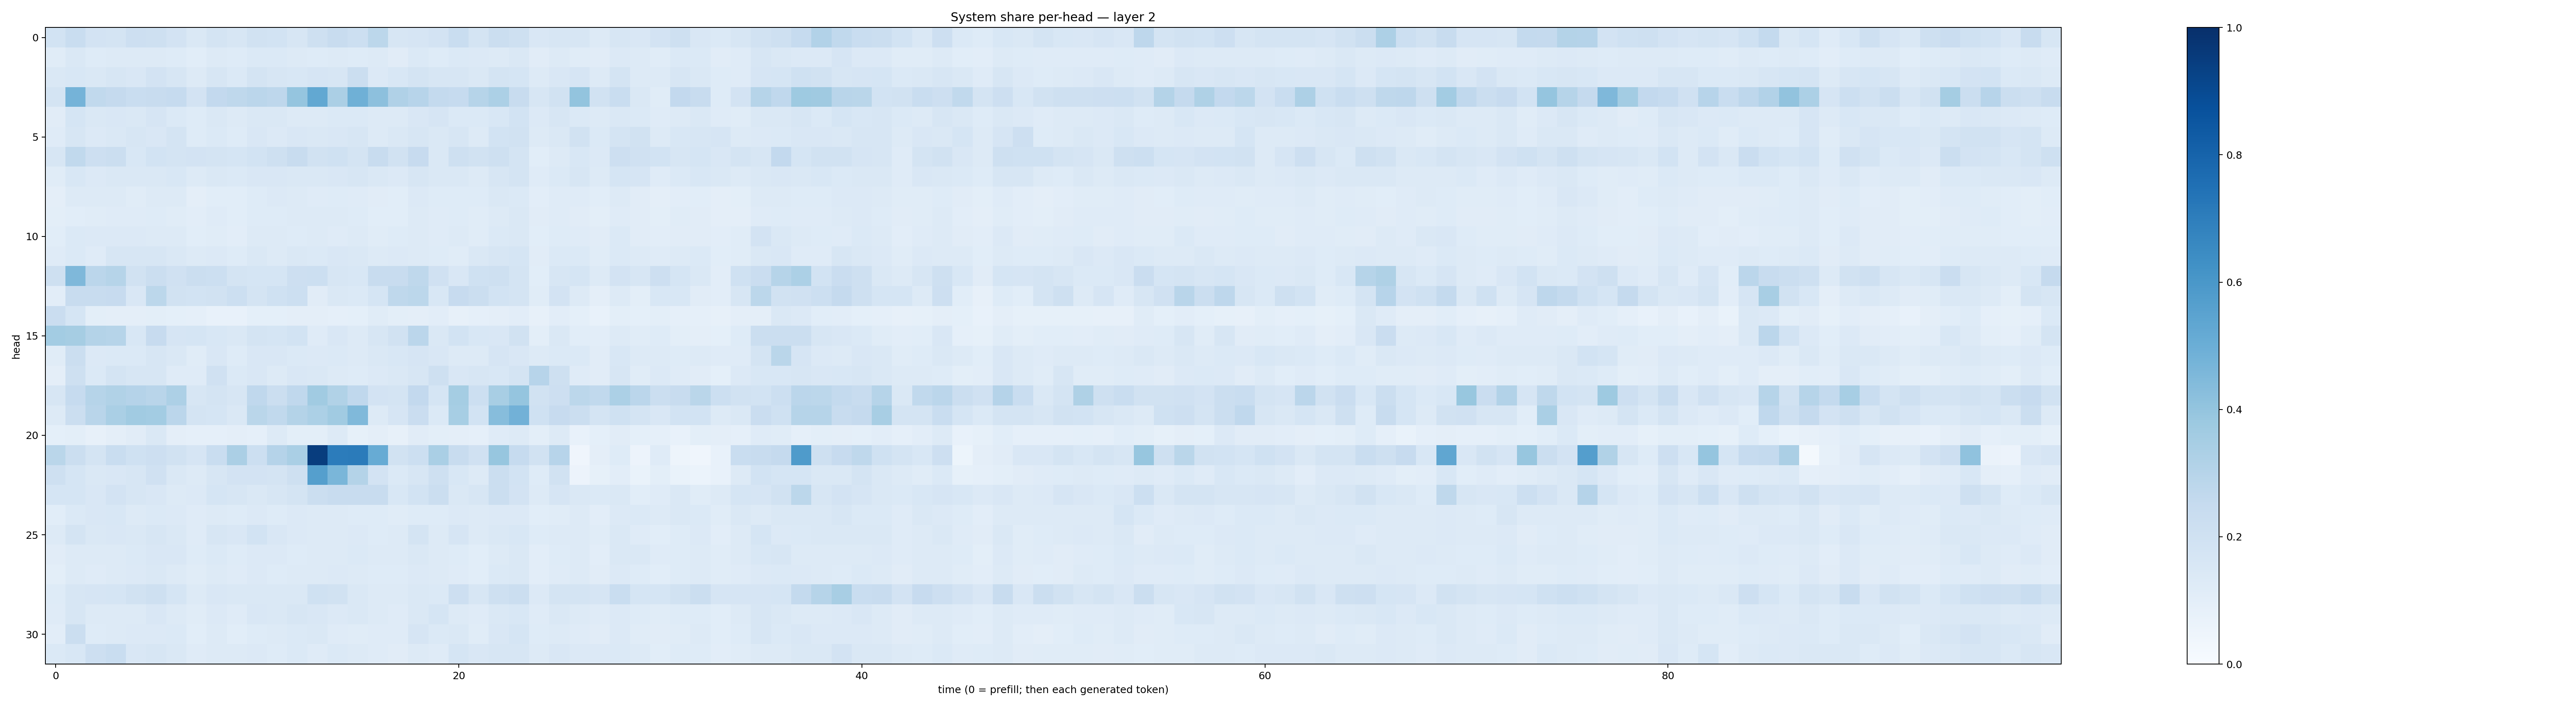

The data file committed next to this chart (first rows):
0.18391985, 0.23258579, 0.18309517, 0.17248623, 0.21153449, 0.21072616, 0.18118745, 0.1470669, 0.17662092, 0.15880856, 0.1903371, 0.18660812, 0.15994681, 0.20500329, 0.23794958, 0.21626046, 0.27934402, 0.16318315, 0.16732435, 0.18051833, 0.23357576, 0.1786389, 0.22329941, 0.2071029
0.116, 0.1474, 0.1249, 0.1288, 0.126, 0.1283, 0.1211, 0.1093, 0.1308, 0.1227, 0.1377, 0.1396, 0.1303, 0.1217, 0.1257, 0.1225, 0.1251, 0.113, 0.139, 0.1225, 0.1372, 0.1339, 0.1324, 0.1407
0.1482, 0.1555, 0.1419, 0.1584, 0.1492, 0.1804, 0.1595, 0.1292, 0.1591, 0.1369, 0.1723, 0.1639, 0.155, 0.1643, 0.1635, 0.2241, 0.1365, 0.1549, 0.1762, 0.1602, 0.1563, 0.1413, 0.1748, 0.1695
0.1726, 0.4761, 0.2632, 0.2519, 0.2339, 0.2401, 0.2468, 0.1798, 0.2611, 0.2724, 0.2824, 0.2737, 0.3982, 0.5248, 0.3335, 0.4906, 0.4154, 0.3169, 0.2933, 0.2553, 0.2498, 0.2985, 0.3319, 0.2413
0.1109, 0.1698, 0.145, 0.1512, 0.1418, 0.1657, 0.1386, 0.1215, 0.1424, 0.1296, 0.1468, 0.1439, 0.1321, 0.1257, 0.1376, 0.1402, 0.1254, 0.1292, 0.1506, 0.1655, 0.1398, 0.1373, 0.1553, 0.1836
0.1179, 0.1573, 0.1359, 0.1476, 0.1588, 0.1513, 0.172, 0.123, 0.1383, 0.122, 0.1507, 0.1335, 0.1487, 0.1476, 0.1513, 0.1637, 0.1317, 0.1419, 0.1566, 0.1409, 0.158, 0.1305, 0.1836, 0.1883
0.1588, 0.263, 0.2114, 0.2244, 0.1532, 0.1848, 0.1752, 0.1817, 0.1767, 0.169, 0.1843, 0.2036, 0.236, 0.1915, 0.1993, 0.177, 0.2393, 0.1875, 0.2439, 0.1454, 0.208, 0.1891, 0.2042, 0.1783
0.1166, 0.1545, 0.1338, 0.1413, 0.1439, 0.1477, 0.1529, 0.1278, 0.1481, 0.137, 0.1516, 0.1513, 0.1448, 0.1456, 0.1514, 0.1563, 0.1409, 0.1341, 0.1586, 0.145, 0.1484, 0.1277, 0.1596, 0.1735
0.09557, 0.1264, 0.1267, 0.1309, 0.1161, 0.1267, 0.125, 0.09742, 0.1074, 0.1081, 0.1217, 0.1363, 0.1312, 0.1173, 0.1223, 0.1209, 0.1101, 0.1063, 0.1356, 0.1234, 0.1226, 0.1225, 0.1451, 0.1393
0.1003, 0.1079, 0.1141, 0.1204, 0.1187, 0.1238, 0.1168, 0.1041, 0.1199, 0.1079, 0.1222, 0.1224, 0.1256, 0.1258, 0.1291, 0.1217, 0.1081, 0.1081, 0.1264, 0.1185, 0.1238, 0.1135, 0.1302, 0.1415
0.1055, 0.1391, 0.1336, 0.1344, 0.134, 0.1256, 0.1321, 0.1056, 0.116, 0.1029, 0.1277, 0.1278, 0.1216, 0.126, 0.1208, 0.1287, 0.1137, 0.1232, 0.1293, 0.1205, 0.1277, 0.1168, 0.1396, 0.1465
0.1206, 0.138, 0.1203, 0.157, 0.1568, 0.1578, 0.1416, 0.1279, 0.1333, 0.1243, 0.1408, 0.1303, 0.1466, 0.1396, 0.1496, 0.1427, 0.1306, 0.1352, 0.1295, 0.122, 0.116, 0.1454, 0.162, 0.1692
0.2061, 0.4505, 0.2814, 0.2987, 0.1931, 0.2197, 0.1962, 0.2239, 0.2159, 0.1743, 0.1681, 0.1689, 0.2111, 0.2152, 0.161, 0.1558, 0.2406, 0.2359, 0.2705, 0.1959, 0.1515, 0.201, 0.2056, 0.1778
0.1027, 0.2375, 0.2345, 0.2435, 0.1501, 0.2791, 0.1881, 0.1864, 0.1924, 0.2169, 0.1775, 0.2006, 0.2187, 0.1107, 0.1462, 0.139, 0.1708, 0.272, 0.2785, 0.1528, 0.2455, 0.2204, 0.1847, 0.1783
0.2287, 0.169, 0.1007, 0.09573, 0.09705, 0.09934, 0.09108, 0.08714, 0.07564, 0.07567, 0.09173, 0.09102, 0.09432, 0.09439, 0.08881, 0.09112, 0.1165, 0.09828, 0.09693, 0.1033, 0.08015, 0.08906, 0.09715, 0.1024
0.3579, 0.3486, 0.3086, 0.2977, 0.1531, 0.2429, 0.165, 0.1696, 0.1545, 0.1415, 0.1768, 0.1697, 0.1853, 0.1206, 0.1517, 0.1276, 0.1576, 0.1924, 0.2817, 0.1417, 0.1836, 0.155, 0.1512, 0.1902
0.115, 0.2218, 0.1341, 0.1374, 0.1404, 0.1607, 0.1425, 0.1158, 0.1507, 0.1248, 0.1516, 0.1492, 0.1392, 0.1348, 0.1368, 0.1323, 0.1411, 0.1549, 0.1669, 0.1508, 0.1327, 0.1263, 0.1654, 0.1507
0.09646, 0.2073, 0.1398, 0.1773, 0.1621, 0.1587, 0.121, 0.1182, 0.1955, 0.1371, 0.1521, 0.1318, 0.1503, 0.1424, 0.1318, 0.1231, 0.1363, 0.1446, 0.1634, 0.2089, 0.1493, 0.1588, 0.1552, 0.173
0.1563, 0.2472, 0.2998, 0.3156, 0.3035, 0.2927, 0.3273, 0.1621, 0.179, 0.1637, 0.2673, 0.2222, 0.2694, 0.367, 0.3135, 0.2673, 0.1817, 0.1796, 0.2609, 0.1717, 0.3518, 0.2171, 0.3405, 0.3951
0.1265, 0.226, 0.2905, 0.3398, 0.3636, 0.3588, 0.2849, 0.1734, 0.1691, 0.146, 0.289, 0.264, 0.3073, 0.3313, 0.3665, 0.4483, 0.1295, 0.1658, 0.2274, 0.1386, 0.3445, 0.1846, 0.4325, 0.4813
0.09041, 0.09969, 0.08098, 0.09597, 0.1108, 0.1424, 0.09738, 0.0867, 0.08885, 0.09597, 0.08595, 0.1251, 0.1013, 0.09971, 0.1271, 0.08257, 0.09642, 0.07842, 0.1114, 0.1015, 0.09415, 0.08833, 0.1188, 0.1276
0.2857, 0.2212, 0.1735, 0.2339, 0.2021, 0.2127, 0.1898, 0.1673, 0.2329, 0.3321, 0.2172, 0.3042, 0.3375, 0.947, 0.7049, 0.7106, 0.511, 0.1916, 0.218, 0.3386, 0.2353, 0.1956, 0.3917, 0.2485
0.2074, 0.1712, 0.1461, 0.1504, 0.1579, 0.1964, 0.1483, 0.1297, 0.1577, 0.1825, 0.183, 0.1783, 0.2062, 0.5645, 0.4633, 0.3075, 0.1833, 0.1369, 0.16, 0.2048, 0.1543, 0.1294, 0.2245, 0.1857
0.17, 0.1712, 0.1511, 0.1808, 0.1571, 0.1492, 0.1281, 0.1334, 0.1682, 0.1634, 0.147, 0.1594, 0.1766, 0.2224, 0.2409, 0.2366, 0.2363, 0.1532, 0.1868, 0.222, 0.1408, 0.1564, 0.2248, 0.18
0.1078, 0.1378, 0.151, 0.1544, 0.1308, 0.1381, 0.1338, 0.1202, 0.1303, 0.1225, 0.1366, 0.1247, 0.1329, 0.1266, 0.131, 0.122, 0.1229, 0.1169, 0.1239, 0.1249, 0.1343, 0.1304, 0.1366, 0.1341
0.1253, 0.1738, 0.1481, 0.1507, 0.1418, 0.1564, 0.1422, 0.121, 0.163, 0.1491, 0.1848, 0.1503, 0.1328, 0.1275, 0.1322, 0.1352, 0.1234, 0.1325, 0.1762, 0.1266, 0.1669, 0.1265, 0.1456, 0.1531
0.1116, 0.1327, 0.129, 0.1319, 0.1386, 0.1517, 0.1517, 0.1217, 0.1386, 0.1235, 0.1331, 0.1356, 0.1244, 0.1258, 0.1252, 0.1391, 0.1275, 0.1323, 0.1461, 0.1311, 0.1223, 0.1081, 0.1311, 0.1426
0.09832, 0.1269, 0.1178, 0.1254, 0.134, 0.1438, 0.1322, 0.1149, 0.1276, 0.1177, 0.135, 0.1232, 0.1261, 0.1314, 0.1348, 0.1261, 0.1223, 0.1216, 0.1354, 0.1322, 0.1178, 0.1092, 0.1369, 0.1426
0.1241, 0.1598, 0.1656, 0.1696, 0.188, 0.209, 0.171, 0.1295, 0.1512, 0.1481, 0.1428, 0.142, 0.1471, 0.2013, 0.1944, 0.1473, 0.1297, 0.1273, 0.1431, 0.1401, 0.2119, 0.1563, 0.2064, 0.2239
0.1195, 0.1608, 0.1308, 0.128, 0.1296, 0.1488, 0.1277, 0.1151, 0.1349, 0.1179, 0.1486, 0.1478, 0.1569, 0.1485, 0.1342, 0.1432, 0.1285, 0.1207, 0.1453, 0.1694, 0.1251, 0.1186, 0.1477, 0.1554
0.1052, 0.2245, 0.1235, 0.131, 0.1345, 0.136, 0.139, 0.1082, 0.1258, 0.1088, 0.1216, 0.1299, 0.1402, 0.1453, 0.1188, 0.1163, 0.1179, 0.1199, 0.1641, 0.1403, 0.1411, 0.1172, 0.1493, 0.1714
0.1402, 0.1544, 0.2112, 0.2337, 0.152, 0.1618, 0.1476, 0.1174, 0.1288, 0.1253, 0.1343, 0.1246, 0.137, 0.1193, 0.1396, 0.131, 0.12, 0.1099, 0.1306, 0.1211, 0.1709, 0.1487, 0.1573, 0.1625
